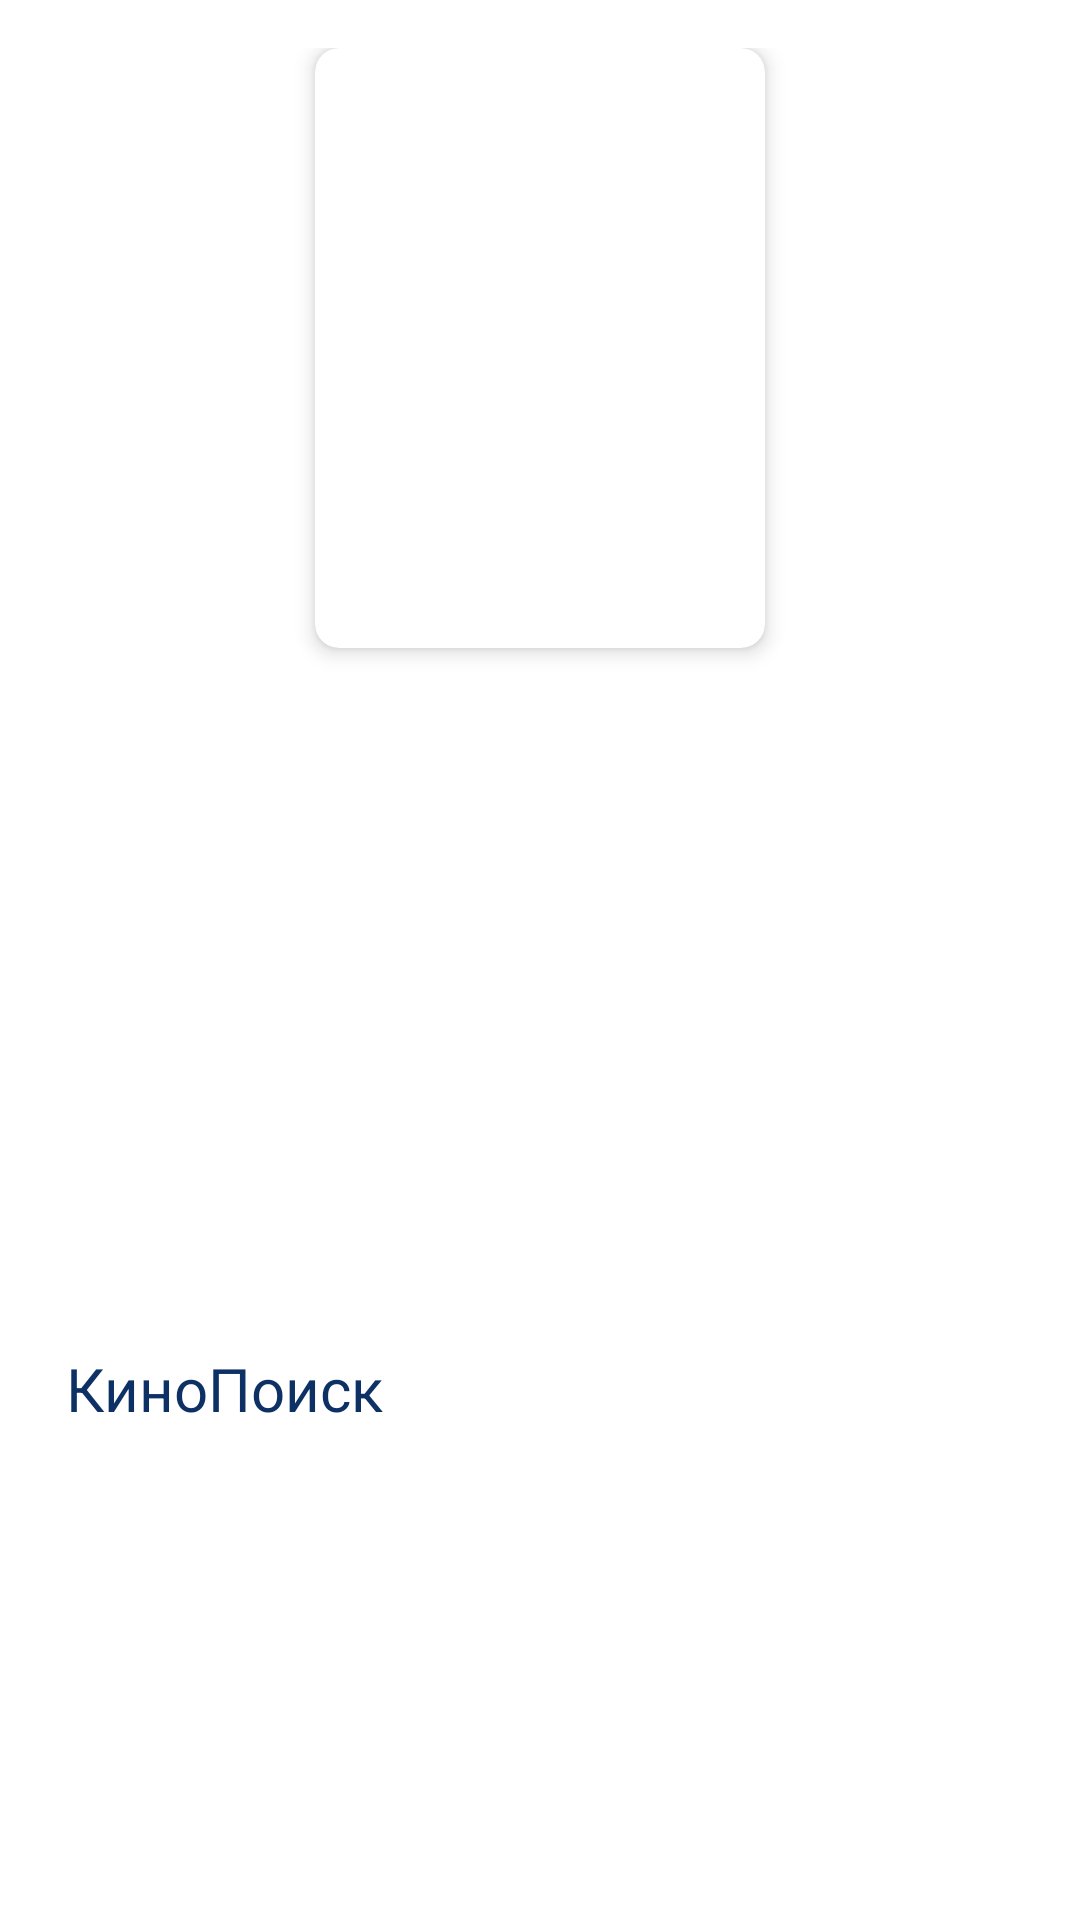

Produce the Android XML layout that renders to this screen, including the resource entries it uses.
<!-- AndroidManifest.xml: application theme Theme.MoviesSearch -->
<!-- res/layout/fragment_details_movie.xml -->
<?xml version="1.0" encoding="utf-8"?>
<ScrollView xmlns:android="http://schemas.android.com/apk/res/android"
    xmlns:tools="http://schemas.android.com/tools"
    android:layout_width="match_parent"
    android:layout_height="wrap_content"
    xmlns:app="http://schemas.android.com/apk/res-auto"
    android:id="@+id/details_films_fragment"
    tools:context=".screen.DetailsMovieFragment"
    android:fillViewport="true"
    android:scrollbars="vertical">


    <LinearLayout
        android:layout_width="match_parent"
        android:layout_height="wrap_content"
        android:orientation="vertical"
        android:padding="16dp">

            <androidx.cardview.widget.CardView
                android:layout_width="150dp"
                android:layout_height="200dp"
                android:layout_gravity="center_horizontal"
                app:cardCornerRadius="8dp"
                app:cardElevation="4dp">

                <ImageView
                    android:id="@+id/image_movie"
                    android:layout_width="match_parent"
                    android:layout_height="match_parent"
                    android:scaleType="centerCrop" />
    </androidx.cardview.widget.CardView>

        <TextView
            android:id="@+id/movie_title"
            android:layout_width="wrap_content"
            android:layout_height="wrap_content"
            android:textSize="36sp"
            android:textStyle="bold"
            android:layout_marginTop="8dp" />

        <TextView
            android:id="@+id/movie_genre"
            android:layout_width="wrap_content"
            android:layout_height="wrap_content"
            android:textSize="16sp"
            android:layout_marginTop="4dp" />

        <LinearLayout
            android:layout_width="match_parent"
            android:layout_height="match_parent"
            android:layout_marginTop="4dp"
            android:orientation="horizontal">

            <TextView
                android:id="@+id/movie_rating"
                android:layout_width="wrap_content"
                android:layout_height="wrap_content"
                android:paddingEnd="6dp"
                android:textColor="@color/colorPrimary"
                android:textSize="24sp" />

            <TextView
                android:id="@+id/movie_search"
                android:layout_width="wrap_content"
                android:layout_height="match_parent"
                android:gravity="center_vertical"
                android:text="@string/movieSearch"
                android:textColor="@color/colorPrimary"
                android:textSize="20sp" />

        </LinearLayout>

        <TextView
            android:id="@+id/movie_description"
            android:layout_width="match_parent"
            android:layout_height="wrap_content"
            android:textSize="14sp"
            android:layout_marginTop="8dp" />

    </LinearLayout>
</ScrollView>
<!-- resources referenced by this layout -->
<resources>
  <color name="colorPrimary">#0E3165</color>
  <string name="movieSearch">КиноПоиск</string>
  <style name="Theme.MoviesSearch" parent="Theme.MaterialComponents.DayNight.DarkActionBar">
          
          <item name="colorPrimary">@color/colorPrimary</item>
          <item name="colorPrimaryDark">@color/colorPrimary</item>
          <item name="colorAccent">@color/colorAccent</item>
          <item name="android:windowBackground">@color/colorBackground</item>
          <item name="android:textColorPrimary">@color/colorBackground</item>
          <item name="android:textColorSecondary">@color/colorTextSecondary</item>
          <item name="android:textColor">@color/black</item>
      </style>
  <color name="colorAccent">#FFC967</color>
  <color name="colorBackground">#FFFFFF</color>
  <color name="colorTextSecondary">#757575</color>
  <color name="black">#FF000000</color>
</resources>
